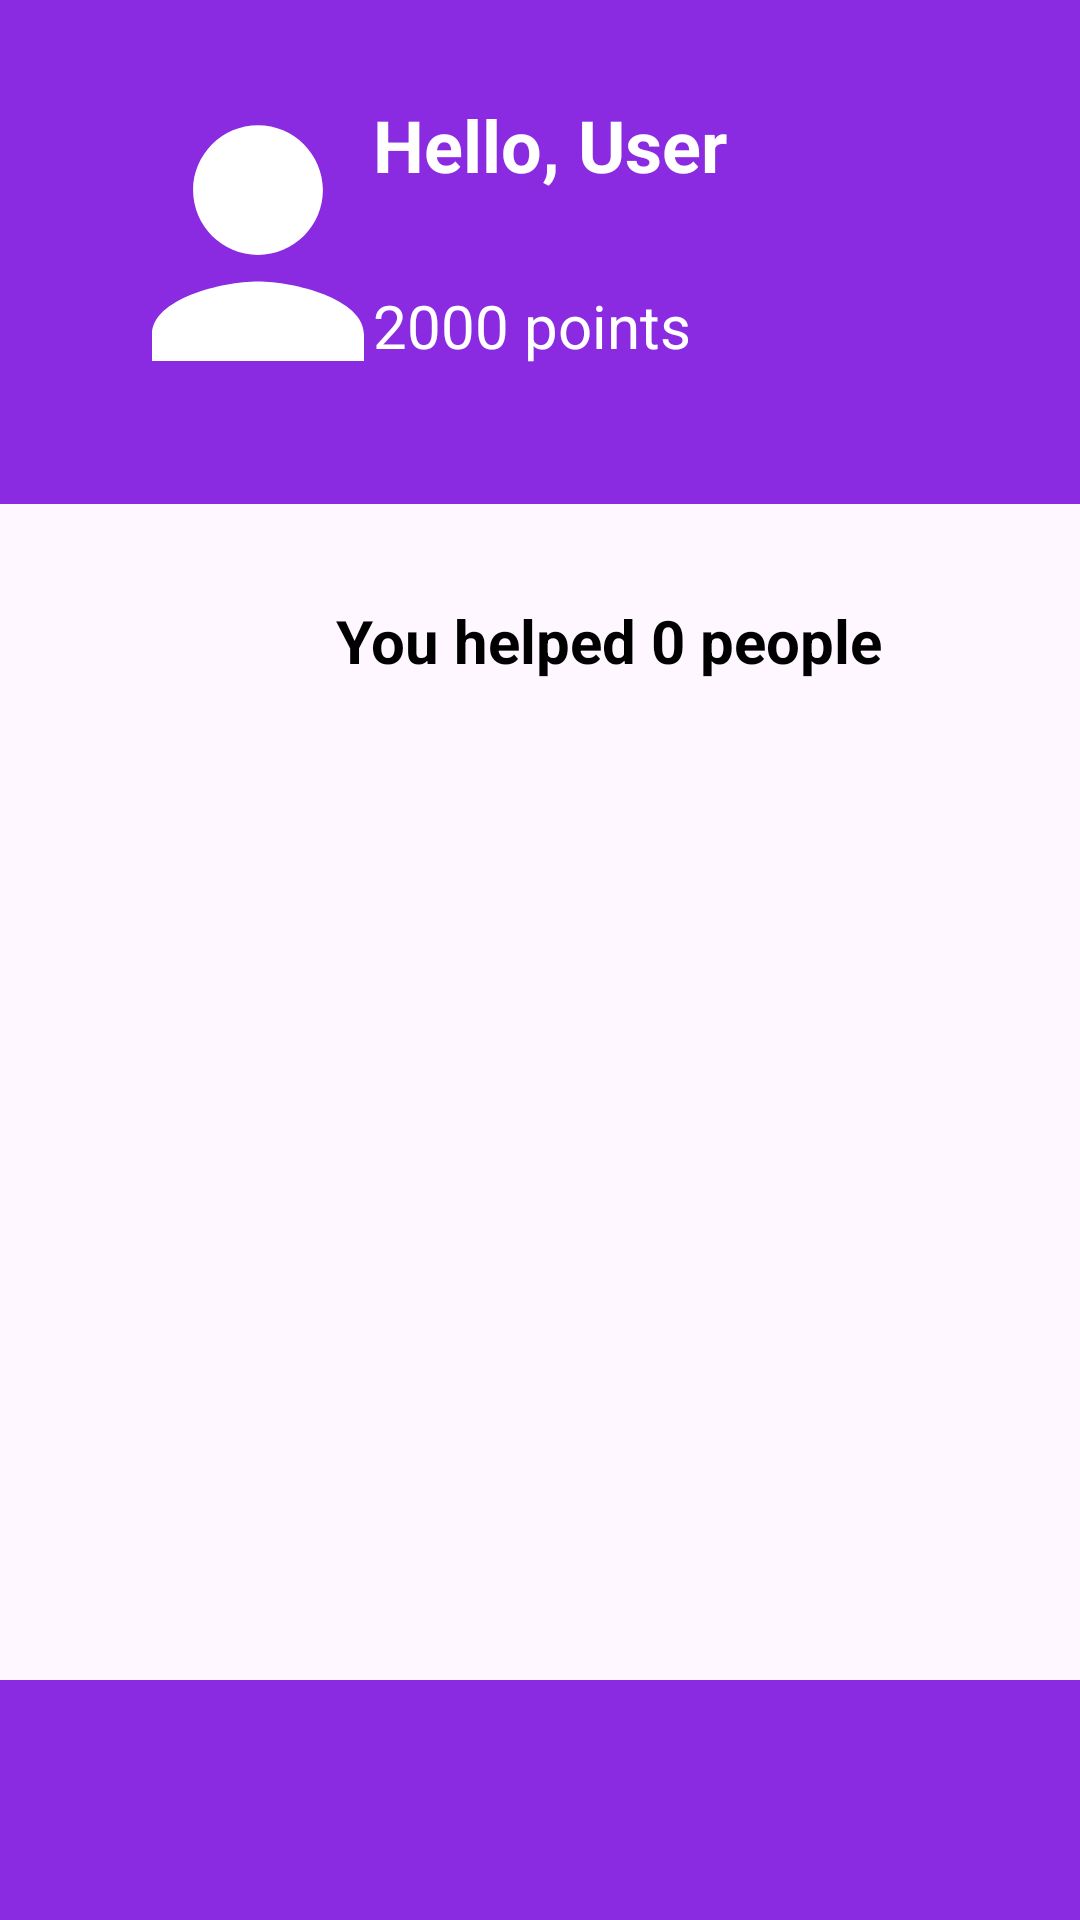

Produce the Android XML layout that renders to this screen, including the resource entries it uses.
<!-- AndroidManifest.xml: application theme Theme.Helpafriend -->
<!-- res/layout/activity_volunteer_main_page.xml -->
<androidx.constraintlayout.widget.ConstraintLayout xmlns:android="http://schemas.android.com/apk/res/android"
    xmlns:tools="http://schemas.android.com/tools"
    android:layout_width="match_parent"
    android:layout_height="match_parent"
    xmlns:app="http://schemas.android.com/apk/res-auto"
    tools:context=".VolunteerMainPage">

    <androidx.constraintlayout.widget.ConstraintLayout
        android:id="@+id/topSection"
        android:layout_width="0dp"
        android:layout_height="168dp"
        android:background="@color/colorPrimary"
        android:padding="16dp"
        app:layout_constraintEnd_toEndOf="parent"
        app:layout_constraintStart_toStartOf="parent"
        app:layout_constraintTop_toTopOf="parent">

        <ImageView
            android:id="@+id/profileImage"
            android:layout_width="92dp"
            android:layout_height="106dp"
            android:layout_marginStart="24dp"
            android:layout_marginTop="16dp"
            android:background="@drawable/circle_background"
            android:scaleType="centerCrop"
            android:src="@drawable/ic_profile"
            app:layout_constraintStart_toStartOf="parent"
            app:layout_constraintTop_toTopOf="parent" />

        <TextView
            android:id="@+id/usernameTextView"
            android:layout_width="241dp"
            android:layout_height="55dp"
            android:layout_marginTop="16dp"
            android:text="Hello, User"
            android:textColor="@android:color/white"
            android:textSize="24sp"
            android:textStyle="bold"
            app:layout_constraintEnd_toEndOf="parent"
            app:layout_constraintHorizontal_bias="0.265"
            app:layout_constraintStart_toEndOf="@id/profileImage"
            app:layout_constraintTop_toTopOf="parent" />

        <TextView
            android:id="@+id/pointsTextView"
            android:layout_width="wrap_content"
            android:layout_height="40dp"
            android:layout_marginTop="8dp"
            android:text="2000 points"
            android:textColor="@android:color/white"
            android:textSize="20sp"
            app:layout_constraintEnd_toEndOf="parent"
            app:layout_constraintHorizontal_bias="0.0"
            app:layout_constraintStart_toStartOf="@id/usernameTextView"
            app:layout_constraintTop_toBottomOf="@id/usernameTextView" />

    </androidx.constraintlayout.widget.ConstraintLayout>

    <androidx.recyclerview.widget.RecyclerView
        android:id="@+id/help_history_recyclerview"
        android:layout_width="411dp"
        android:layout_height="533dp"
        android:layout_marginTop="20dp"
        android:padding="16dp"
        android:scrollbars="vertical"
        app:layout_constraintBottom_toBottomOf="parent"
        app:layout_constraintEnd_toEndOf="parent"
        app:layout_constraintStart_toStartOf="parent"
        app:layout_constraintTop_toBottomOf="@id/topSection" />

    <TextView
        android:id="@+id/totalHelpedTextView"
        android:layout_width="wrap_content"
        android:layout_height="wrap_content"
        android:layout_marginStart="112dp"
        android:layout_marginTop="200dp"
        android:text="You helped 0 people"
        android:textColor="@android:color/black"
        android:textSize="20sp"
        android:textStyle="bold"
        app:layout_constraintStart_toStartOf="parent"
        app:layout_constraintTop_toTopOf="parent" />

    <com.google.android.material.bottomnavigation.BottomNavigationView
        android:id="@+id/bottomNavigationView"
        android:layout_width="match_parent"
        android:layout_height="wrap_content"
        android:layout_gravity="bottom"
        android:background="#8A2BE2"
        app:itemIconTint="@color/white"
        app:itemTextColor="@color/white"
        app:labelVisibilityMode="labeled"
        app:layout_constraintBottom_toBottomOf="parent"
        app:layout_constraintEnd_toEndOf="parent"
        app:layout_constraintStart_toStartOf="parent" />

</androidx.constraintlayout.widget.ConstraintLayout>
<!-- resources referenced by this layout -->
<resources>
  <color name="colorPrimary">#8A2BE2</color>
  <color name="white">#FFFFFFFF</color>
  <!-- drawable circle_background (drawable) -->
  <?xml version="1.0" encoding="utf-8"?>
  <shape xmlns:android="http://schemas.android.com/apk/res/android">
      <solid android:color="#8A2BE2" /> 
      <corners android:radius="50dp" /> 
  </shape>
  <!-- drawable ic_profile (drawable) -->
  <vector xmlns:android="http://schemas.android.com/apk/res/android"
      android:width="24dp"
      android:height="24dp"
      android:viewportWidth="24"
      android:viewportHeight="24">
      <path
          android:fillColor="#FFFFFF"
          android:pathData="M12 12c2.7 0 4.9-2.2 4.9-4.9S14.7 2.2 12 2.2 7.1 4.4 7.1 7.1 9.3 12 12 12zm0 2c-2.7 0-8 1.3-8 4v2h16v-2c0-2.7-5.3-4-8-4z"/>
  </vector>
  <style name="Theme.Helpafriend" parent="Base.Theme.Helpafriend" />
  <style name="Base.Theme.Helpafriend" parent="Theme.Material3.DayNight.NoActionBar">
          
          
      </style>
</resources>
